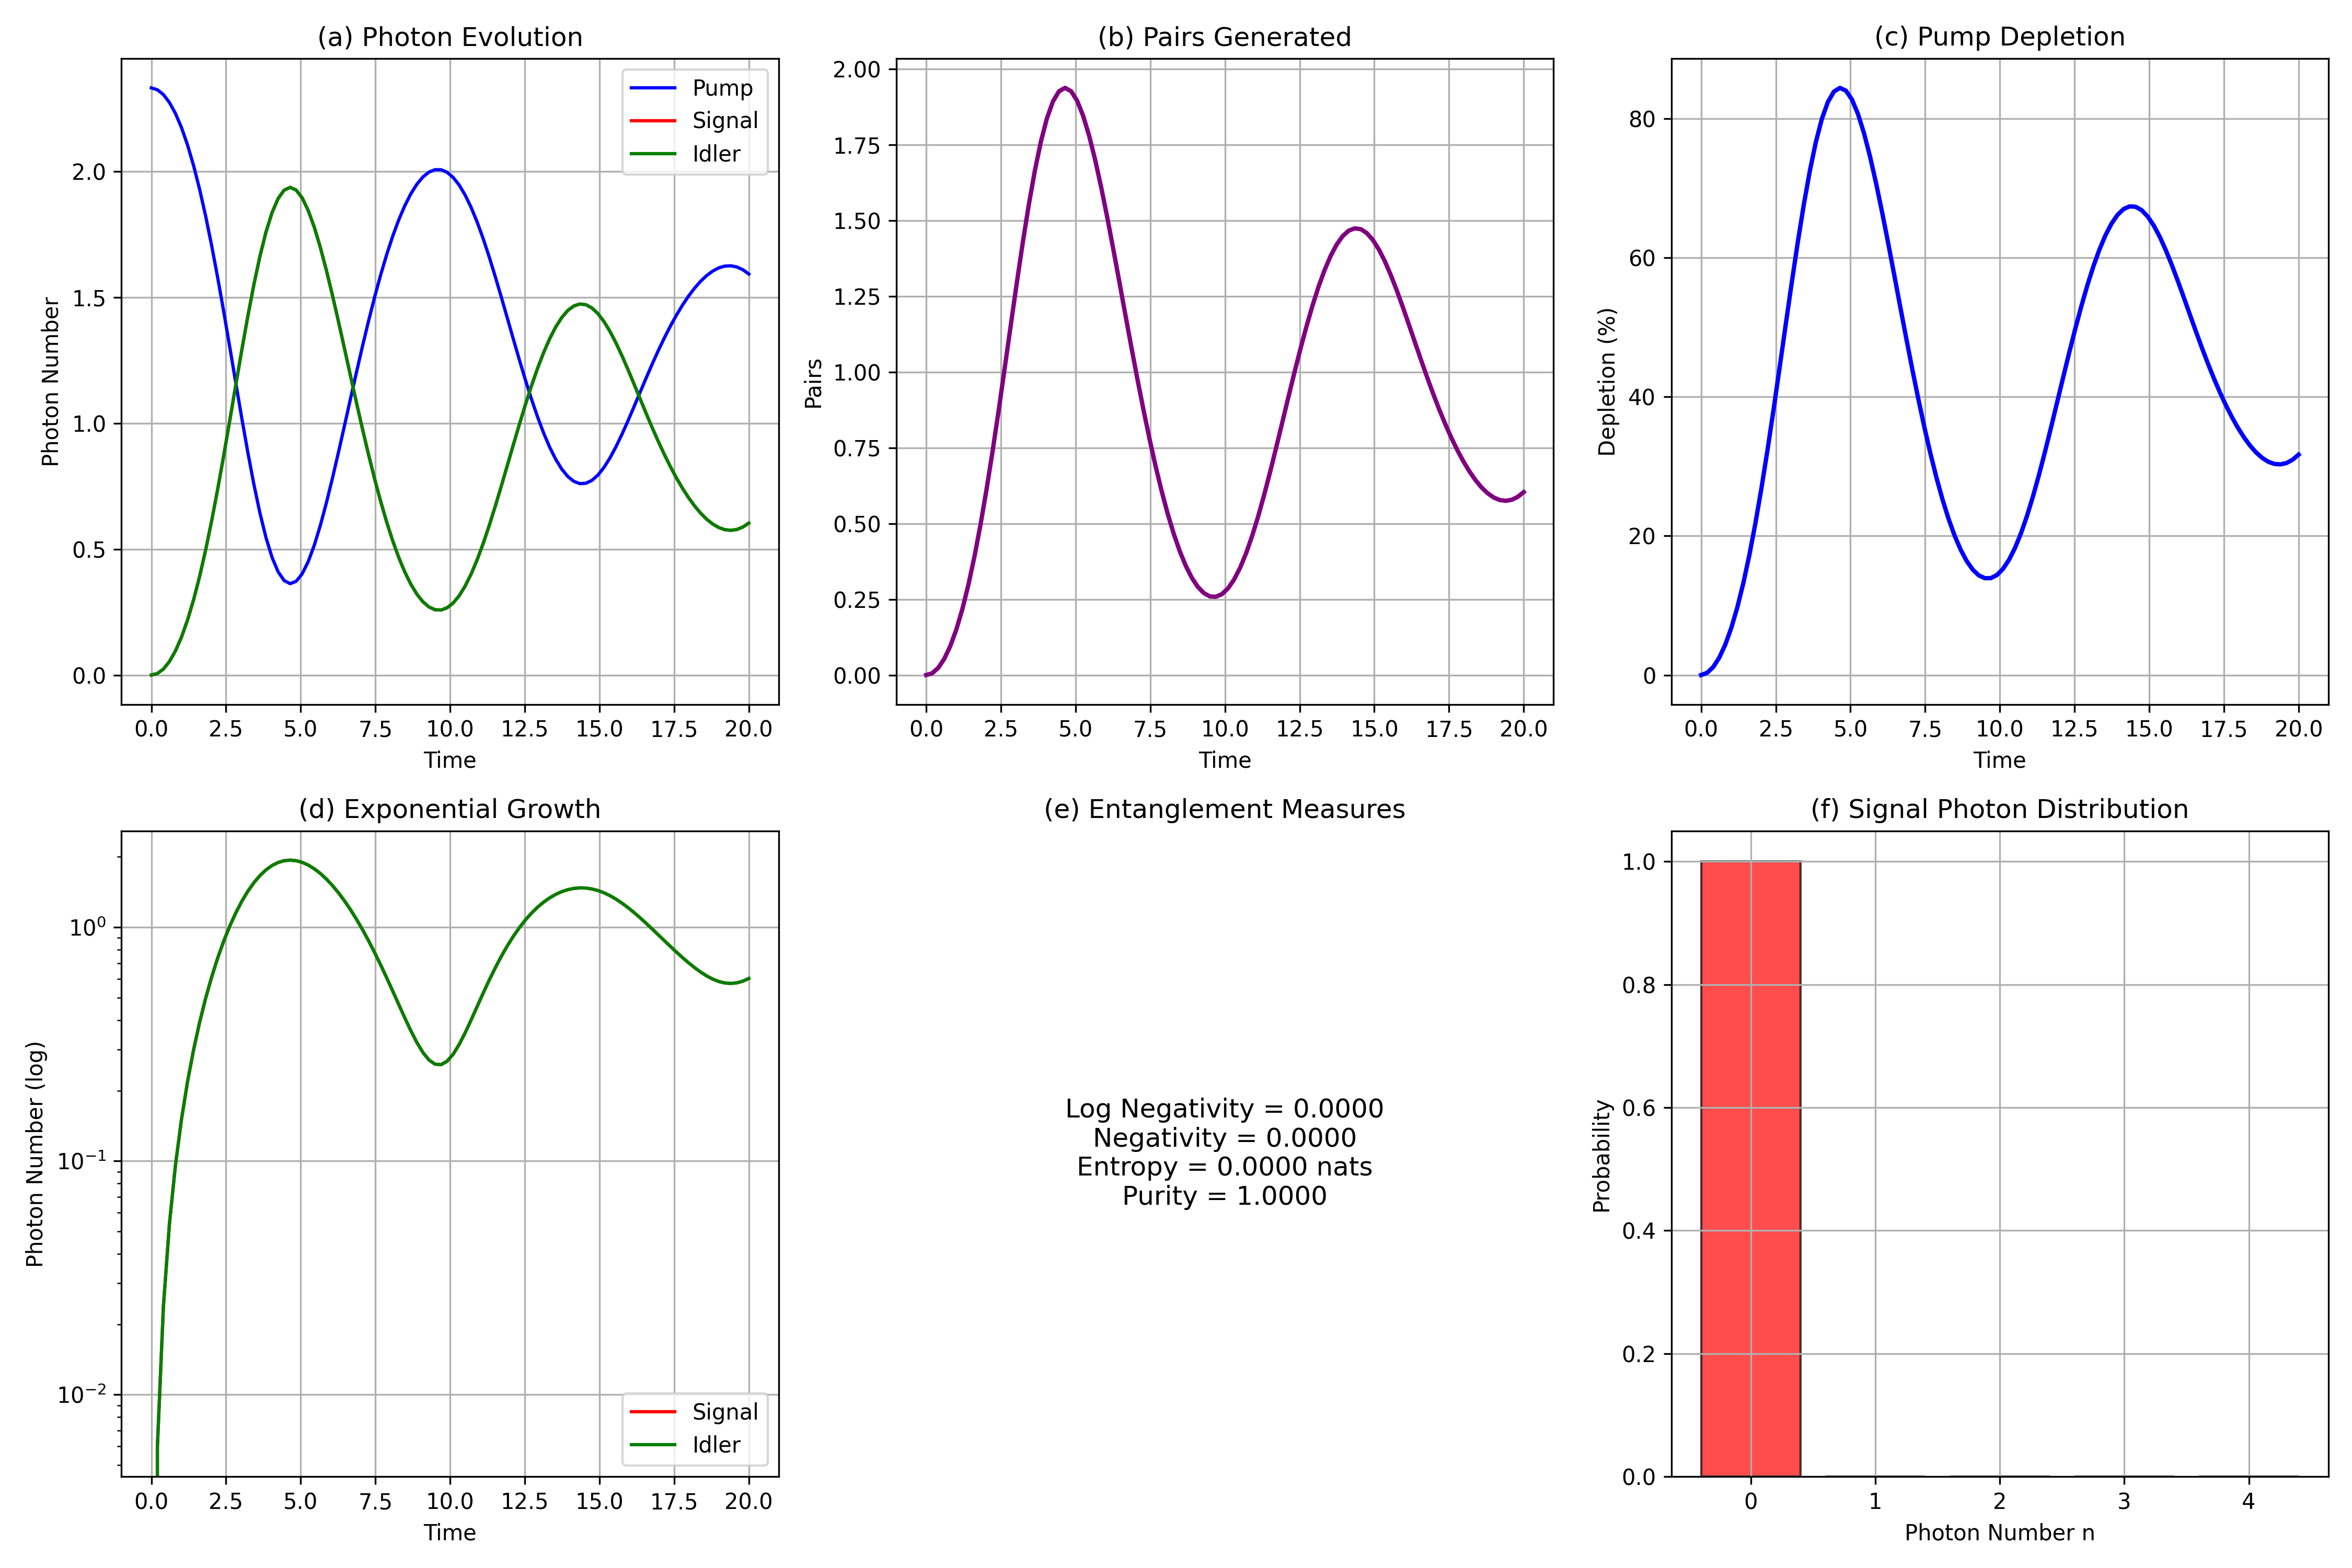

Source code (Python):
"""
================================================================================
                FINAL SPDC SIMULATION - STRONG COUPLING
================================================================================
"""

import numpy as np
import matplotlib.pyplot as plt
from qutip import *
import time

print("="*80)
print("FINAL SPDC SIMULATION - STRONG COUPLING REGIME")
print("="*80)
print(f"QuTiP version: {qutip.__version__}")
print("="*80)

# ============================================================================
# PARAMETERS (INCREASED FOR ENTANGLEMENT)
# ============================================================================

N = 5                     # Photon number truncation
tlist = np.linspace(0, 20, 100)
g = 0.25                  # Increased coupling strength
gamma = 0.003             # Loss rate
alpha = 3.0               # Strong pump

print(f"\nParameters:")
print(f"  Truncation: {N} (max {N} photons)")
print(f"  Hilbert space dim: {N**3}")
print(f"  Coupling g = {g}")
print(f"  Loss γ = {gamma}")
print(f"  Pump amplitude α = {alpha}")

# ============================================================================
# OPERATORS
# ============================================================================

print("\nCreating operators...")

a = destroy(N)
b = destroy(N)
c = destroy(N)
I = qeye(N)

a_full = tensor(a, I, I)
b_full = tensor(I, b, I)
c_full = tensor(I, I, c)

Np = a_full.dag() * a_full
Ns = b_full.dag() * b_full
Ni = c_full.dag() * c_full

# ============================================================================
# HAMILTONIAN & LINDBLAD
# ============================================================================

print("Building Hamiltonian...")
H = 1j * g * (a_full * b_full.dag() * c_full.dag() - a_full.dag() * b_full * c_full)

c_ops = [np.sqrt(gamma) * a_full,
         np.sqrt(gamma) * b_full,
         np.sqrt(gamma) * c_full]

# ============================================================================
# INITIAL STATE
# ============================================================================

print("Setting initial state...")
rho0 = tensor(coherent(N, alpha), fock(N, 0), fock(N, 0))
initial_pump = expect(Np, rho0)
print(f"  Initial pump photons: {initial_pump:.3f}")

# ============================================================================
# TIME EVOLUTION
# ============================================================================

print("\nSolving master equation...")
start = time.time()
result = mesolve(H, rho0, tlist, c_ops, [Np, Ns, Ni])
print(f"Solved in {time.time()-start:.3f}s")

Np_exp = result.expect[0]
Ns_exp = result.expect[1]
Ni_exp = result.expect[2]

# ============================================================================
# FINAL STATE AND ENTANGLEMENT
# ============================================================================

print("\nExtracting final state...")
result_final = mesolve(H, rho0, [tlist[-1]], c_ops, [Np, Ns, Ni],
                       options={'store_states': True})
rho_final = result_final.states[-1]

# Reduce to signal-idler subspace
rho_si = ptrace(rho_final, [1, 2])
rho_si.dims = [[N, N], [N, N]]

# Manual partial transpose on idler (second subsystem)
dim = N
total_dim = dim * dim
rho_si_np = rho_si.full()
rho_pt = np.zeros((total_dim, total_dim), dtype=complex)

# Map indices: row = i*dim + j, col = ip*dim + jp -> new row = i*dim + jp, new col = ip*dim + j
for i in range(dim):
    for j in range(dim):
        for ip in range(dim):
            for jp in range(dim):
                rho_pt[i*dim + jp, ip*dim + j] = rho_si_np[i*dim + j, ip*dim + jp]

# Compute eigenvalues of the partial transpose
rho_pt_qobj = Qobj(rho_pt, dims=[[N, N], [N, N]])
eigvals = rho_pt_qobj.eigenenergies()
neg_evals = eigvals[eigvals < -1e-8]

# Trace norm and logarithmic negativity
trace_norm = np.sum(np.linalg.svd(rho_pt)[1])
log_neg = np.log2(trace_norm) if trace_norm > 0 else 0
negativity = (trace_norm - 1) / 2

print(f"\nPartial transpose eigenvalues (first 5): {eigvals[:5]}")
print(f"Negative eigenvalues: {neg_evals}")
print(f"Trace norm: {trace_norm:.6f}")
print(f"Logarithmic negativity: {log_neg:.6f}")
print(f"Negativity: {negativity:.6f}")

if log_neg > 1e-6:
    print("  → State is ENTANGLED (log negativity > 0)")
else:
    print("  → State appears SEPARABLE (increase coupling further)")

# Additional measures
purity_si = (rho_si * rho_si).tr()
entropy_si = entropy_vn(rho_si)

# ============================================================================
# RESULTS SUMMARY
# ============================================================================

depletion = (initial_pump - Np_exp[-1]) / initial_pump * 100

print("\n" + "="*60)
print("RESULTS")
print("="*60)
print(f"""
Initial pump photons:  {initial_pump:.3f}
Final pump photons:    {Np_exp[-1]:.4f}
Final signal photons:  {Ns_exp[-1]:.4f}
Final idler photons:   {Ni_exp[-1]:.4f}
Pairs generated:       {Ns_exp[-1]:.4f}
Pump depletion:        {depletion:.1f}%

Entanglement:
  Negative eigenvalues: {len(neg_evals)}
  Log negativity:       {log_neg:.6f}
  Purity (ρ_si):        {purity_si:.6f}
  Entropy (ρ_si):       {entropy_si:.6f} nats
""")

# ============================================================================
# PLOTS
# ============================================================================

print("\nGenerating plots...")

fig, axes = plt.subplots(2, 3, figsize=(15, 10))

# 1. Photon numbers
axes[0, 0].plot(tlist, Np_exp, 'b-', label='Pump')
axes[0, 0].plot(tlist, Ns_exp, 'r-', label='Signal')
axes[0, 0].plot(tlist, Ni_exp, 'g-', label='Idler')
axes[0, 0].set_xlabel('Time')
axes[0, 0].set_ylabel('Photon Number')
axes[0, 0].set_title('(a) Photon Evolution')
axes[0, 0].legend()
axes[0, 0].grid(True)

# 2. Pairs generated
axes[0, 1].plot(tlist, Ns_exp, 'purple', linewidth=2)
axes[0, 1].set_xlabel('Time')
axes[0, 1].set_ylabel('Pairs')
axes[0, 1].set_title('(b) Pairs Generated')
axes[0, 1].grid(True)

# 3. Pump depletion
dep_curve = (Np_exp[0] - Np_exp) / Np_exp[0] * 100
axes[0, 2].plot(tlist, dep_curve, 'b-', linewidth=2)
axes[0, 2].set_xlabel('Time')
axes[0, 2].set_ylabel('Depletion (%)')
axes[0, 2].set_title('(c) Pump Depletion')
axes[0, 2].grid(True)

# 4. Exponential growth
axes[1, 0].semilogy(tlist, Ns_exp, 'r-', label='Signal')
axes[1, 0].semilogy(tlist, Ni_exp, 'g-', label='Idler')
axes[1, 0].set_xlabel('Time')
axes[1, 0].set_ylabel('Photon Number (log)')
axes[1, 0].set_title('(d) Exponential Growth')
axes[1, 0].legend()
axes[1, 0].grid(True)

# 5. Entanglement measures
axes[1, 1].text(0.5, 0.5, f'Log Negativity = {log_neg:.4f}\nNegativity = {negativity:.4f}\nEntropy = {entropy_si:.4f} nats\nPurity = {purity_si:.4f}',
                ha='center', va='center', transform=axes[1, 1].transAxes, fontsize=12)
axes[1, 1].set_title('(e) Entanglement Measures')
axes[1, 1].axis('off')

# 6. Signal photon distribution
rho_s = ptrace(rho_final, [1])
probs = np.real(np.diag(rho_s.full()))
n_vals = np.arange(len(probs))
axes[1, 2].bar(n_vals, probs, color='red', alpha=0.7, edgecolor='black')
axes[1, 2].set_xlabel('Photon Number n')
axes[1, 2].set_ylabel('Probability')
axes[1, 2].set_title('(f) Signal Photon Distribution')
axes[1, 2].grid(True)

plt.tight_layout()
plt.savefig('spdc_final_entanglement.png', dpi=300)
plt.savefig('spdc_final_entanglement.pdf')
plt.close()

print("✓ Saved: spdc_final_entanglement.png/pdf")

# Save data
data = np.column_stack([tlist, Np_exp, Ns_exp, Ni_exp, dep_curve])
np.savetxt('spdc_final_data.csv', data, delimiter=',',
           header='Time,Pump,Signal,Idler,Depletion_pct')

print("\n" + "="*80)
print("SIMULATION COMPLETE")
print("="*80)
